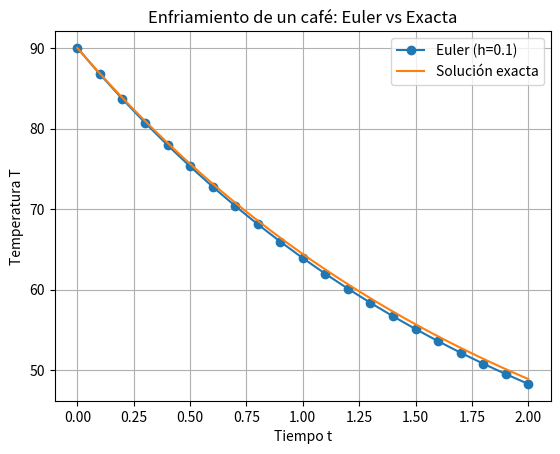

The script that saved this image:
import numpy as np
import matplotlib.pyplot as plt

# Parámetros del problema
k = 0.5
T_amb = 25
T0 = 90
h = 0.1
t0, tf = 0, 2
N = int((tf - t0) / h)

# Definición de la función diferencial
def f(t, T):
    return -k * (T - T_amb)

# Método de Euler
t_values = [t0]
T_values = [T0]

t = t0
T = T0
for i in range(N):
    T = T + h * f(t, T)
    t = t + h
    t_values.append(t)
    T_values.append(T)

# Solución exacta (para comparar)
t_exact = np.linspace(t0, tf, 100)
T_exact = T_amb + (T0 - T_amb) * np.exp(-k * t_exact)

# Gráfica
plt.plot(t_values, T_values, 'o-', label='Euler (h=0.1)')
plt.plot(t_exact, T_exact, '-', label='Solución exacta')
plt.xlabel('Tiempo t')
plt.ylabel('Temperatura T')
plt.title('Enfriamiento de un café: Euler vs Exacta')
plt.legend()
plt.grid(True)
plt.show()
